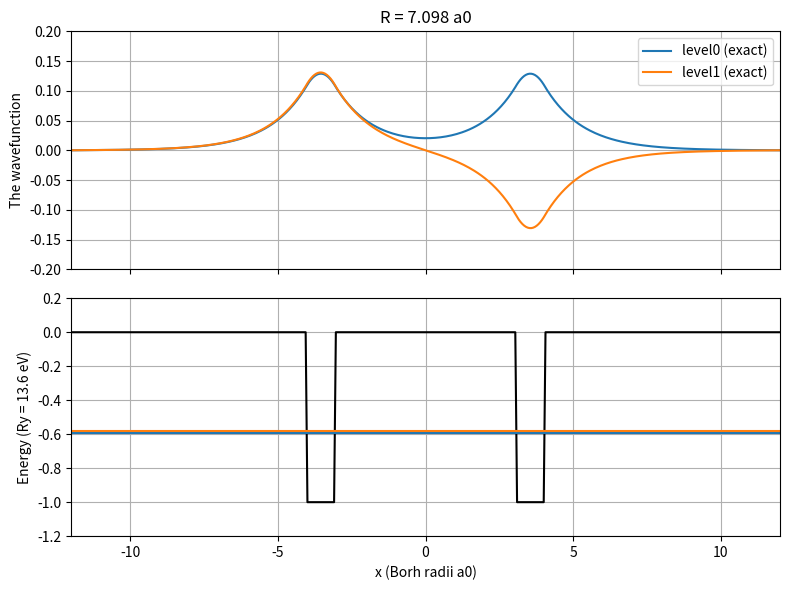
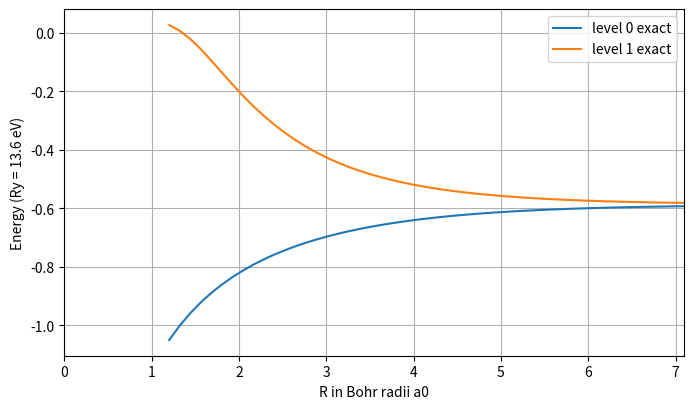

Here is the Python script that generated these plots, in order:
# [redacted]

import numpy as np 
from matplotlib import pyplot as plt
plt.ion() # interactive plotting 

V0 = 1.0 # depth of the well in Ry
xres = 400 
Rres = 50
initial_well_buffer = 0.2 # how far appart are the well in units of a0


# define functions:
def sorted_eig( Hamiltonian ): # by default eig does not sort eigenvalues:

    eigenvalues, eigenvectors = np.linalg.eig( Hamiltonian ) 
    idx = np.argsort( eigenvalues )
    eps_sorted = eigenvalues[idx]
    psi_sorted = eigenvectors[:, idx]

    return eps_sorted, psi_sorted

def hc( matrix ): # computes the Hermitian conjugate
    return np.transpose(np.conj( matrix ))


xvals = np.linspace( -12.0, 12.0, xres )
dx = xvals[1] - xvals[0]

well_inc = np.ceil(0.5*(1 + initial_well_buffer)/dx).astype(int)
Rvals = np.zeros((Rres, ))

Evals = np.zeros((Rres, 2))
Evals_TBA = np.zeros((Rres, 2))

# define the kinetic part of the Hamiltonian
KE = ( -np.diag( np.ones((xres - 1, )), -1 ) 
    + 2*np.eye( xres ) 
    - np.diag( np.ones((xres - 1, )), 1) )/(dx**2);

# get the potential of a single well 
Vsingle_well = np.zeros((xres, ))
for i in range(xres): # check if we are in the well:
    if -0.5 < xvals[i] and xvals[i] < 0.5:
        Vsingle_well[i] = -1.0


# initialize the figure
fig, (ax1, ax2) = plt.subplots(2, 1, sharex = True, figsize = (8, 6))


for i in range(Rres):

    Vdouble_well = np.zeros((xres, ))
    
    Vleft_well = np.roll(Vsingle_well, well_inc)
    Vright_well = np.roll(Vsingle_well, -well_inc)
    Vdouble_well = Vleft_well + Vright_well

    Hdouble_well = KE + 2*V0*np.diag( Vdouble_well )
    eps_double_well, psi_double_well = sorted_eig( Hdouble_well )
    
    R = 2*well_inc*dx
    Rvals[i] = R
    Evals[i, :] = eps_double_well[0:2]
    
    well_inc += 1 # push the wells one step appart 

    # plot everything 

    ax1.cla() # Clear the current axes
    ax2.cla() # Clear the current axes

    ax1.grid()

    colors = ['tab:blue', 'tab:orange']
    for level in [0, 1]:

        wf = np.real( psi_double_well[:, level] )
        ax1.plot( xvals, np.sign( wf[0] )*wf, c = colors[level], label = 'level' + str(level) + ' (exact)' )


    ax1.set_xlim([ min(xvals), max(xvals) ])
    ax1.set_ylim([ -0.2, 0.2 ])
    ax1.set_title( 'R = ' + str(np.round(R, 3)) + ' a0' )
    ax1.set_ylabel( 'The wavefunction' )
    ax1.legend()


    # second plot

    ax2.grid()
    ax2.plot( xvals, Vdouble_well, 'black' )

    for j in [0, 1]:
        ax2.axhline( y = eps_double_well[j], c = colors[j], label = 'level' + str(level) + ' (exact)' )
    
    ax2.set_ylim([ -1.2, 0.2 ])
    ax2.set_ylabel( 'Energy (Ry = 13.6 eV)' )
    ax2.set_xlabel( 'x (Borh radii a0)' )
    plt.tight_layout()

    plt.show()
    plt.pause( 0.05 )


plt.ioff()
fig2 = plt.figure(2, figsize = (8, 4.5))
ax = fig2.add_subplot()
ax.grid( zorder = 1 )

ax.plot( Rvals, Evals[:, 0], color = 'tab:blue', label = 'level 0 exact' )
ax.plot( Rvals, Evals[:, 1], color = 'tab:orange', label = 'level 1 exact' )

ax.legend()
ax.set_xlabel( 'R in Bohr radii a0' )
ax.set_ylabel( 'Energy (Ry = 13.6 eV)' )
ax.set_xlim([ 0.0, max(Rvals) ])

plt.show()
